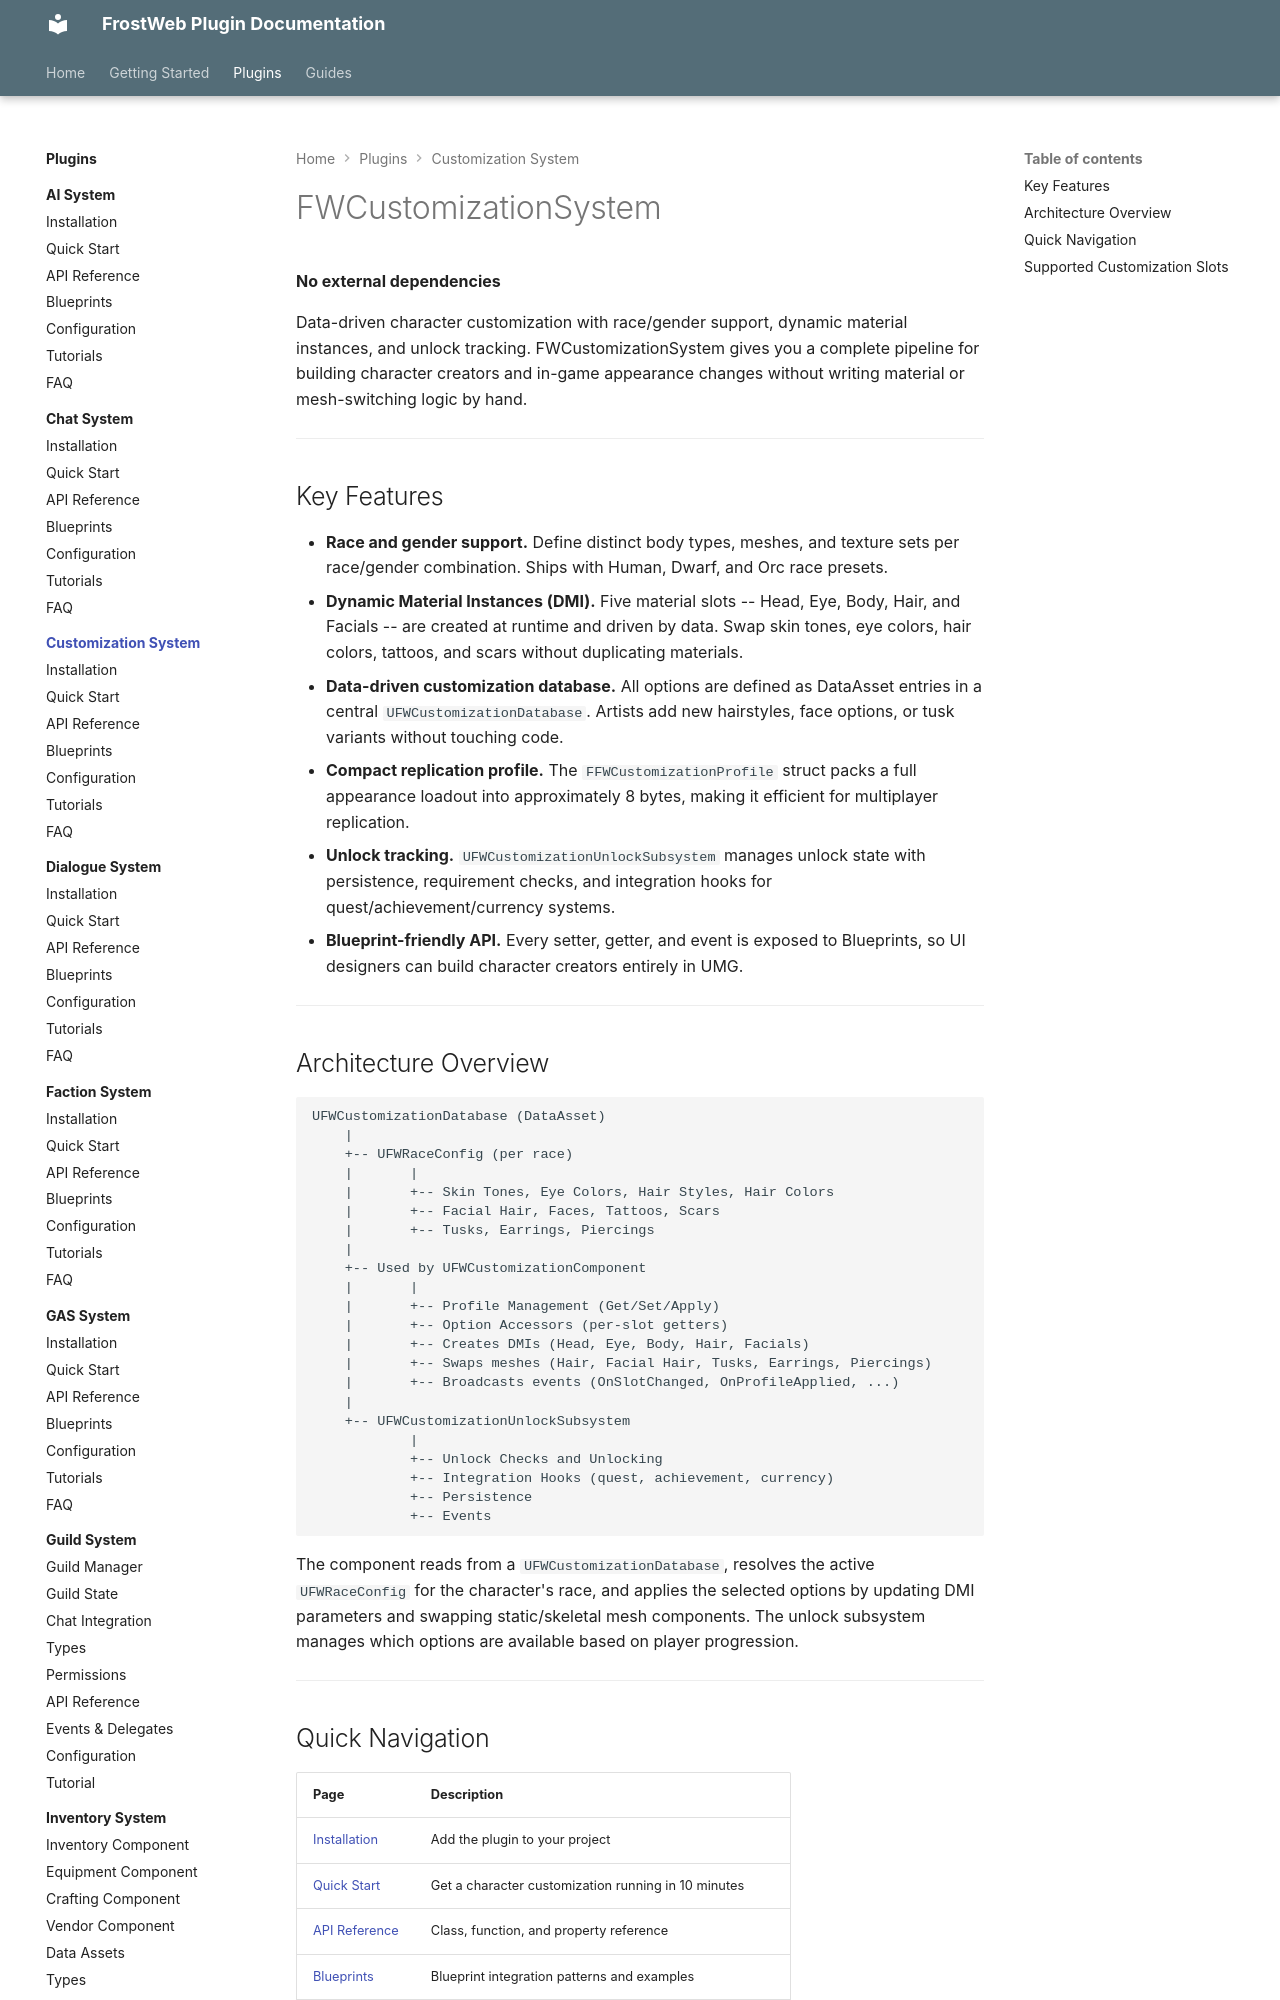

repository: FrostWeb-Studios/docs · page: latest/plugins/customization-system/index.html · generator: mkdocs

---
title: FWCustomizationSystem
---

# FWCustomizationSystem

**No external dependencies**

Data-driven character customization with race/gender support, dynamic material instances, and unlock tracking. FWCustomizationSystem gives you a complete pipeline for building character creators and in-game appearance changes without writing material or mesh-switching logic by hand.

---

## Key Features

- **Race and gender support.** Define distinct body types, meshes, and texture sets per race/gender combination. Ships with Human, Dwarf, and Orc race presets.
- **Dynamic Material Instances (DMI).** Five material slots -- Head, Eye, Body, Hair, and Facials -- are created at runtime and driven by data. Swap skin tones, eye colors, hair colors, tattoos, and scars without duplicating materials.
- **Data-driven customization database.** All options are defined as DataAsset entries in a central `UFWCustomizationDatabase`. Artists add new hairstyles, face options, or tusk variants without touching code.
- **Compact replication profile.** The `FFWCustomizationProfile` struct packs a full appearance loadout into approximately 8 bytes, making it efficient for multiplayer replication.
- **Unlock tracking.** `UFWCustomizationUnlockSubsystem` manages unlock state with persistence, requirement checks, and integration hooks for quest/achievement/currency systems.
- **Blueprint-friendly API.** Every setter, getter, and event is exposed to Blueprints, so UI designers can build character creators entirely in UMG.

---
